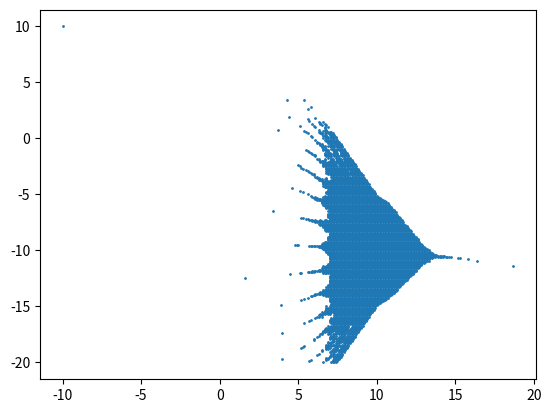

Recreate this plot in Python.
import numpy as np
from builtins import range
import matplotlib.pyplot as plt

leftLim = -2.0
rightLim = 2.0
iteration = 0.01

firstCoefficient = 1
secondCoefficient = 1
accelerator = 1
nationalIncome = [
    1,
    1
]

#Processing of the model Hicks
def personalInvestition(arr, firstCoefficient, secondCoefficient, accelerator):
    personalMoney = 0
    inducedInvestment = 0
    investition = []
    investition.append(arr[0])
    investition.append(arr[1])
    for i in range(2, 20):
        personalMoney = firstCoefficient * investition[i - 1] + secondCoefficient * investition[i - 2]
        inducedInvestment = accelerator * (investition[i - 1] - investition[i - 2])
        investition.append(round(personalMoney + inducedInvestment, 4))
    return investition

#Сhecking of coefficients
def checkFunction(c1, c2):
    arr = personalInvestition(nationalIncome, c1, c2, accelerator)

    if arr[18] != 0:
        return False
    else:
        return True

res = []
dataY = [[] for i in np.arange(leftLim, rightLim, iteration)]
dataX = [[] for i in np.arange(leftLim, rightLim, iteration)]
stage = 0
res = [[], []]

for i in np.arange(leftLim, rightLim, iteration):
    for j in np.arange(leftLim, rightLim, iteration):
        if checkFunction(i, j):
            dataY[stage].append(round(i * 10, 2))
            dataX[stage].append(round(j * 10, 2))
            res[1].append(round(i * 10, 2))
            res[0].append(round(j * 10, 2))
    stage += 1

f1 = open('dataX.txt', 'w')
f2 = open('dataY.txt', 'w')

f1.write(str(res[0]))
f2.write(str(res[1]))
f2.close()
f1.close()

print(dataX)
print(dataY)

plt.scatter(res[0], res[1], s = 1)
plt.show()
